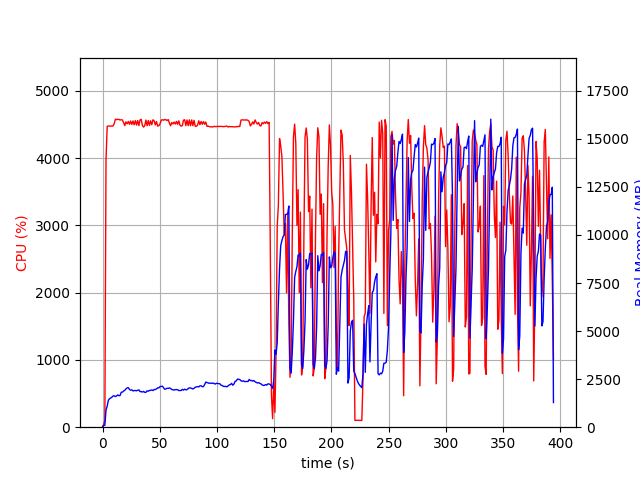

The data file committed next to this chart (first rows):
elapsed_time, nproc, cpu, mem_real, mem_virtual
3.62396240234375e-05, 1, 0.0, 9.656, 3191
1.007, 1, 45.7, 97.68, 687.7
2.015, 1, 100.2, 97.68, 687.7
3.023, 1, 3972, 888.4, 4908
4.043, 1, 4472, 1095, 5106
5.068, 1, 4477, 1398, 5406
6.09, 1, 4476, 1477, 5527
7.115, 1, 4475, 1518, 5615
8.14, 1, 4477, 1560, 5688
9.164, 1, 4477, 1623, 5792
10.19, 1, 4512, 1633, 5840
11.21, 1, 4578, 1594, 5864
12.24, 1, 4571, 1626, 5894
13.26, 1, 4576, 1680, 5970
14.29, 1, 4575, 1638, 5977
15.31, 1, 4566, 1649, 6008
16.34, 1, 4570, 1818, 6214
17.36, 1, 4567, 1826, 6275
18.39, 1, 4525, 1881, 6331
19.41, 1, 4483, 1918, 6360
20.44, 1, 4539, 1993, 6464
21.46, 1, 4508, 2044, 6497
22.53, 1, 4543, 2055, 6559
23.55, 1, 4502, 1962, 6607
24.57, 1, 4550, 1925, 6607
25.6, 1, 4500, 1946, 6663
26.62, 1, 4552, 1886, 6696
27.65, 1, 4495, 1905, 6730
28.69, 1, 4557, 1908, 6790
29.71, 1, 4491, 1893, 6798
30.74, 1, 4558, 1923, 6864
31.76, 1, 4484, 1939, 6892
32.77, 1, 4568, 1850, 6892
33.8, 1, 4576, 1854, 6936
34.83, 1, 4484, 1827, 6936
35.85, 1, 4461, 1861, 6958
36.87, 1, 4481, 1813, 6966
37.9, 1, 4565, 1813, 6984
38.92, 1, 4482, 1892, 7084
39.95, 1, 4559, 1872, 7084
40.97, 1, 4485, 1909, 7106
42, 1, 4554, 1918, 7134
43.02, 1, 4495, 1938, 7156
44.05, 1, 4569, 1907, 7170
45.07, 1, 4554, 1962, 7180
46.1, 1, 4494, 1958, 7204
47.12, 1, 4543, 1993, 7250
48.15, 1, 4475, 2046, 7304
49.18, 1, 4482, 2045, 7322
50.22, 1, 4510, 2112, 7342
51.26, 1, 4562, 2123, 7393
52.27, 1, 4571, 2132, 7451
53.3, 1, 4562, 2053, 7451
54.33, 1, 4573, 1974, 7451
55.35, 1, 4570, 1993, 7451
56.37, 1, 4558, 2023, 7491
57.4, 1, 4572, 2021, 7491
58.42, 1, 4519, 2043, 7499
59.45, 1, 4480, 2019, 7499
60.47, 1, 4528, 1961, 7525
... 328 more rows
